3-way image classification set "database" from GitHub (Cirtoyt/rock-paper-scissors-CCN-AI); label vocabulary: paper, rock, scissors.

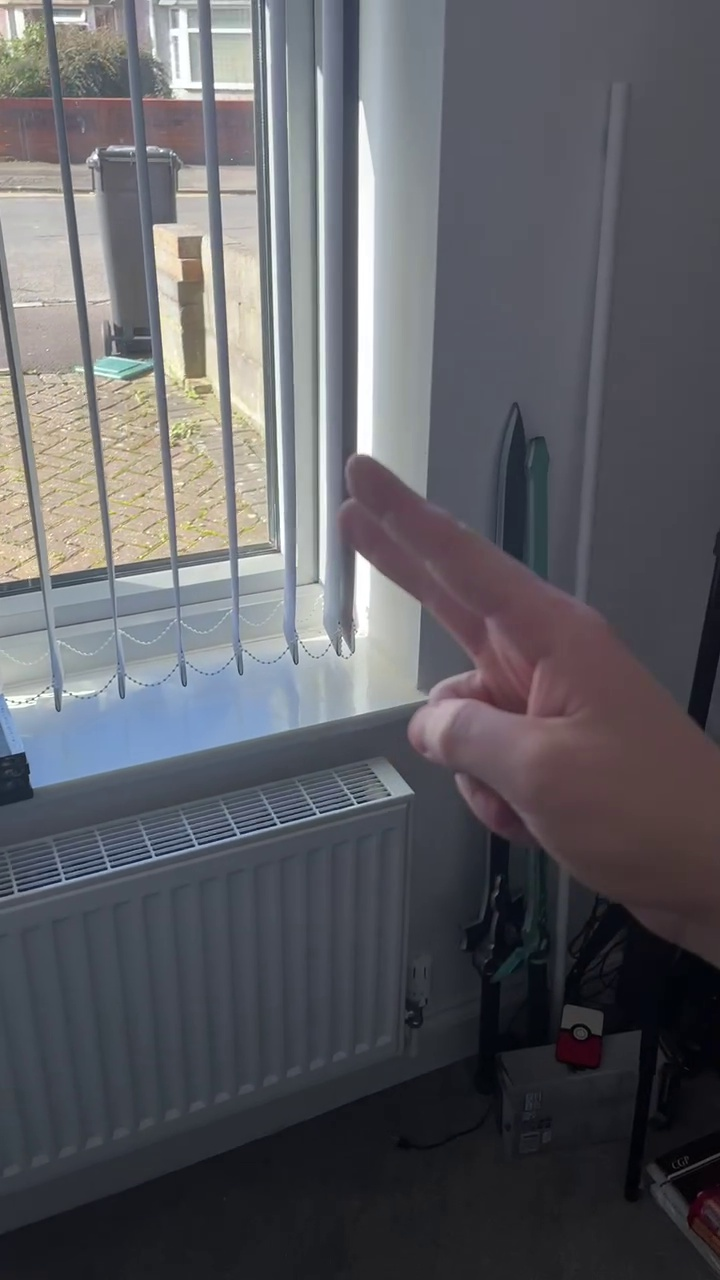
Label: scissors

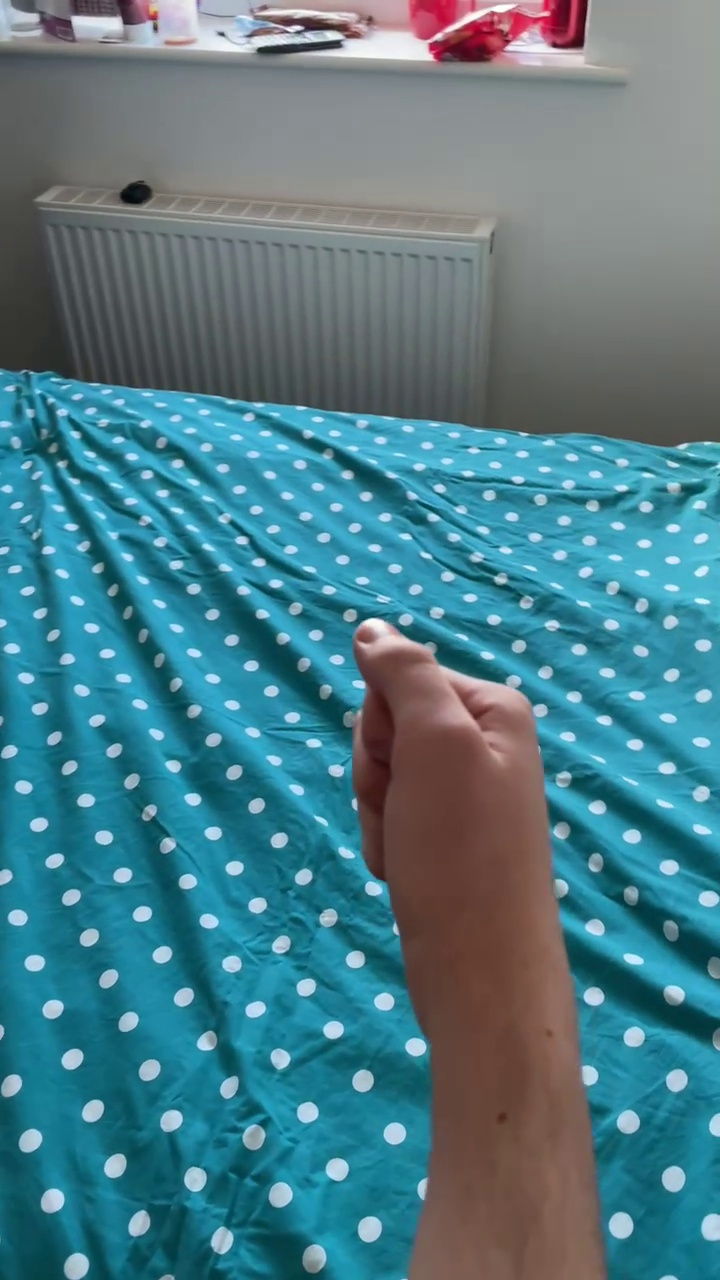
Label: rock

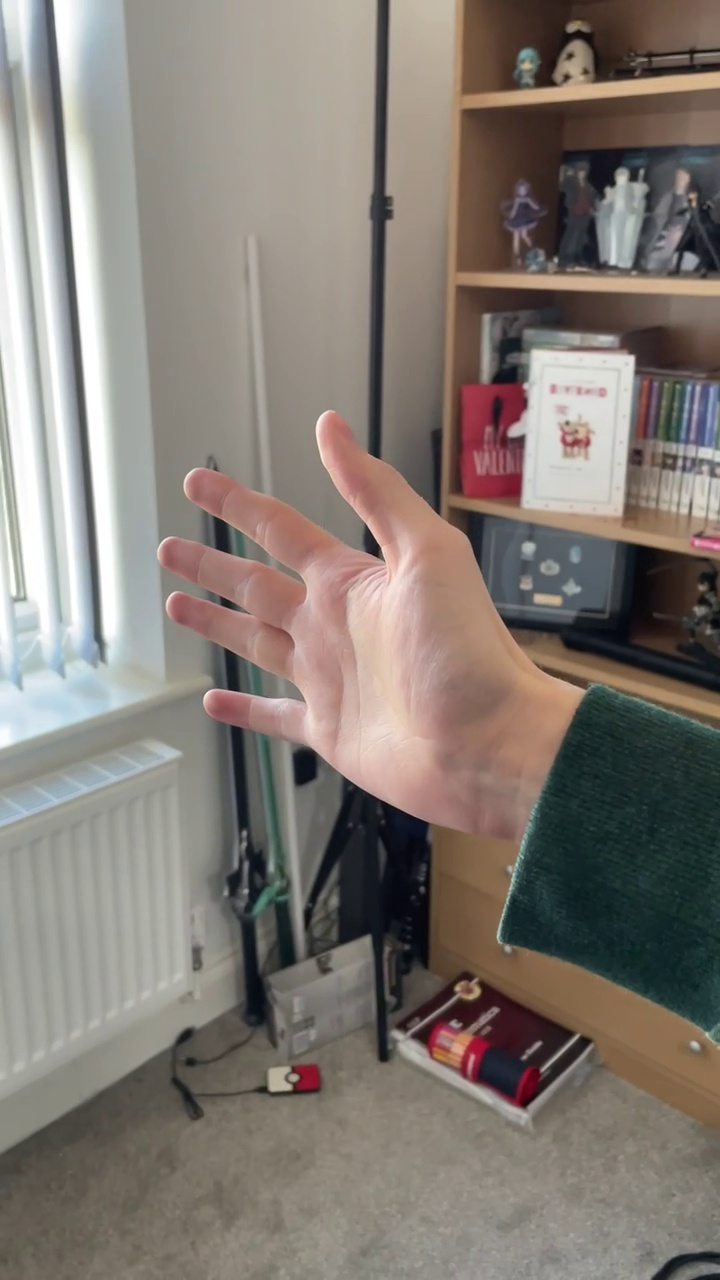
Label: paper

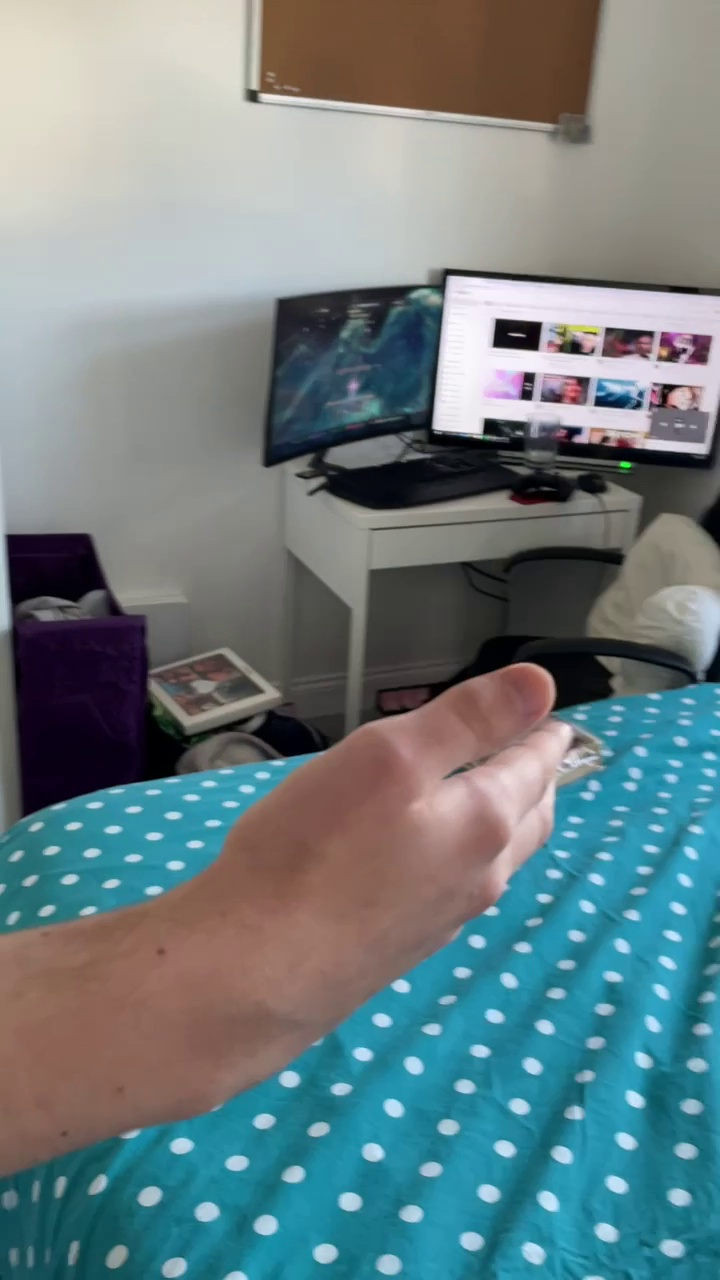
Label: paper

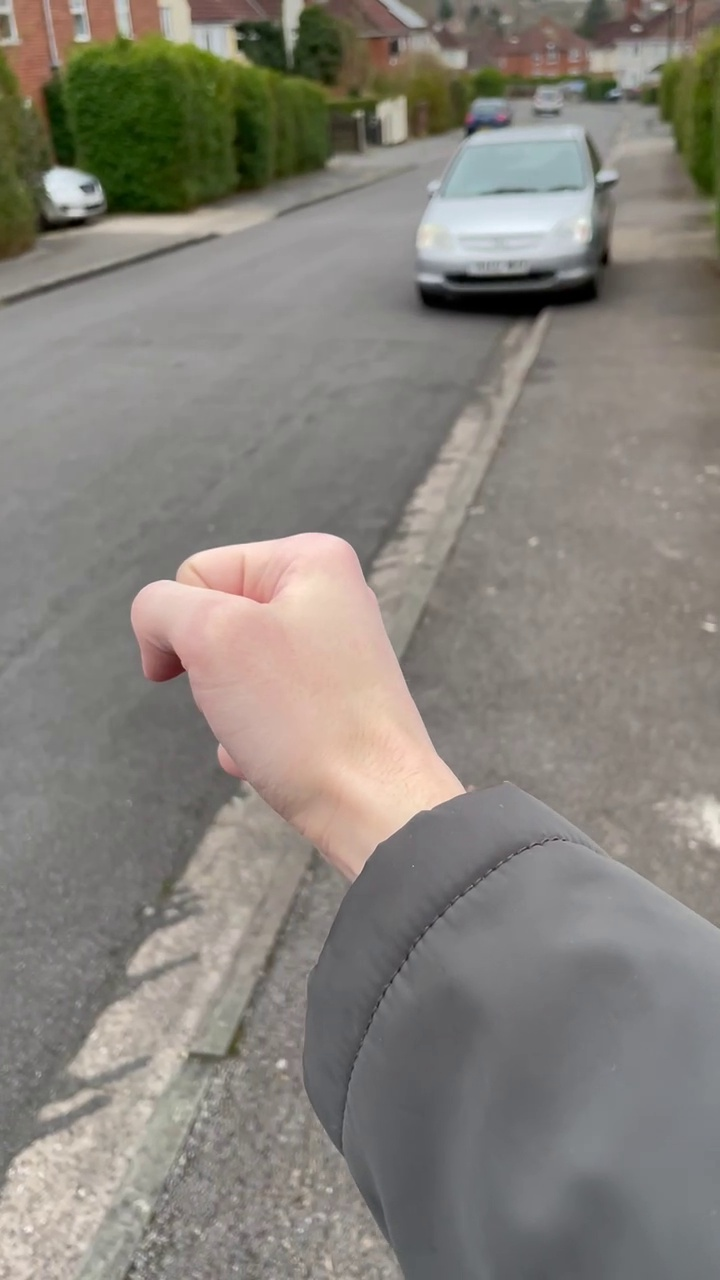
Label: rock

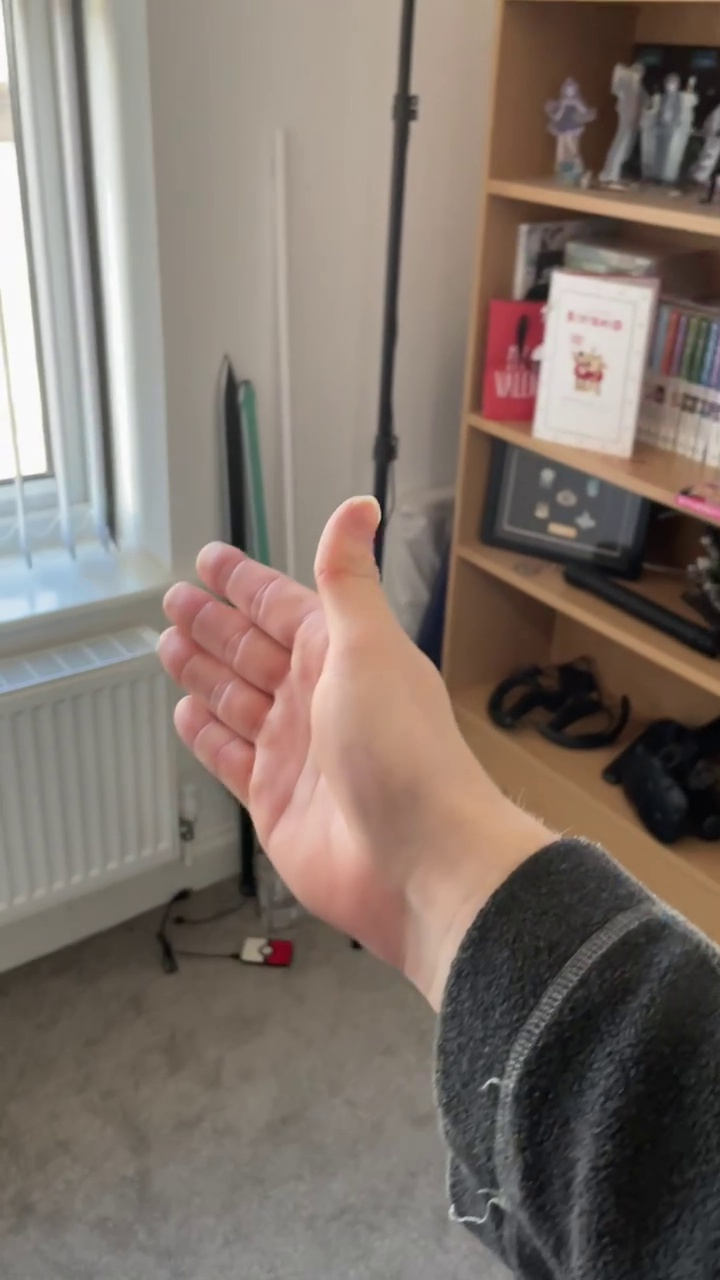
Label: paper
